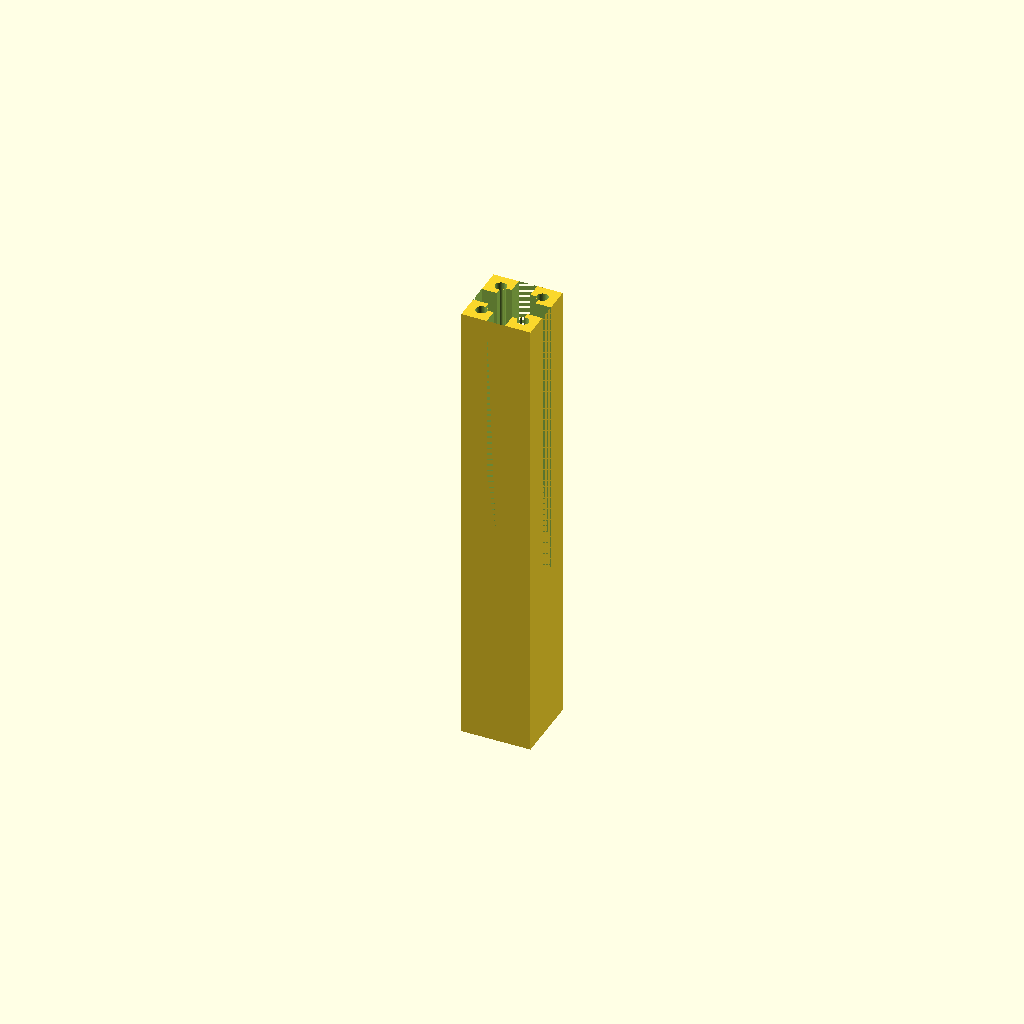
Cell 1: the model at its default parameters.
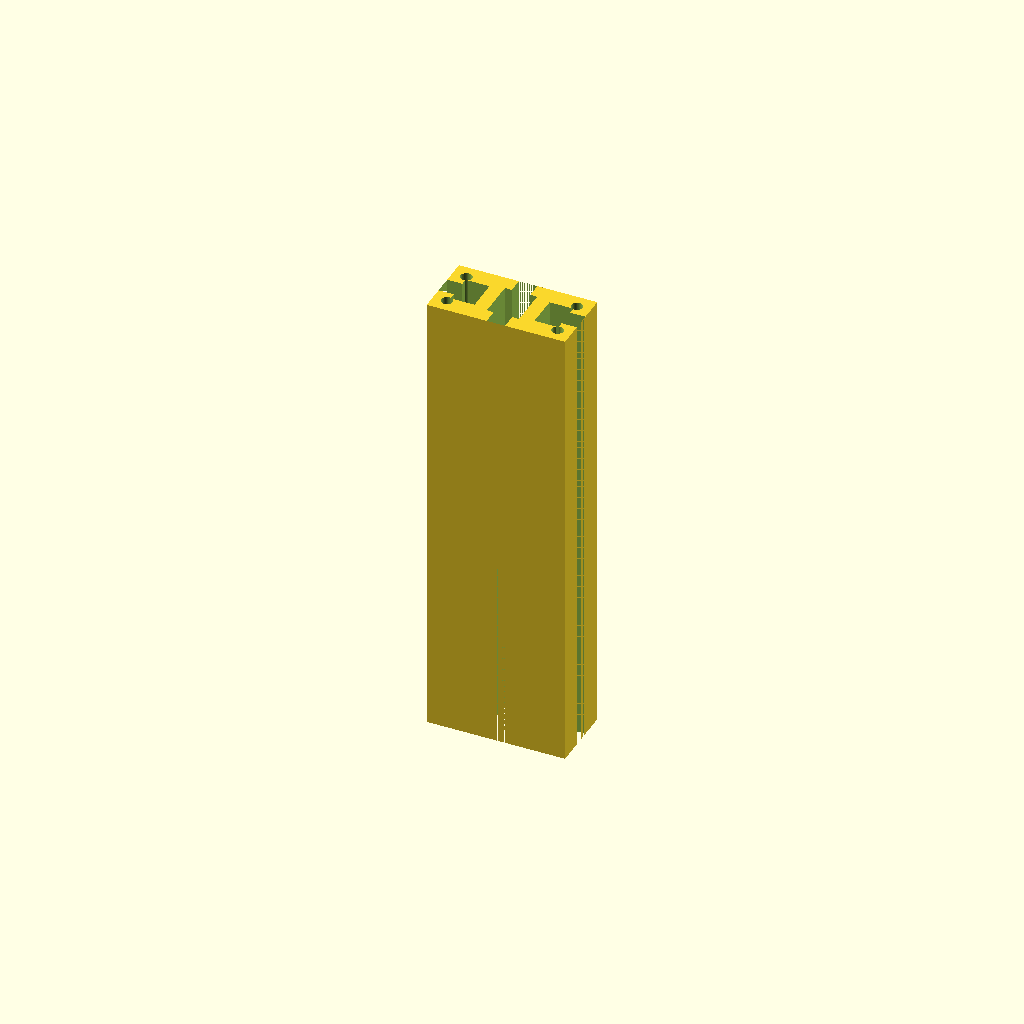
Cell 2 — profile_width_mm set to 30, the other parameters unchanged.
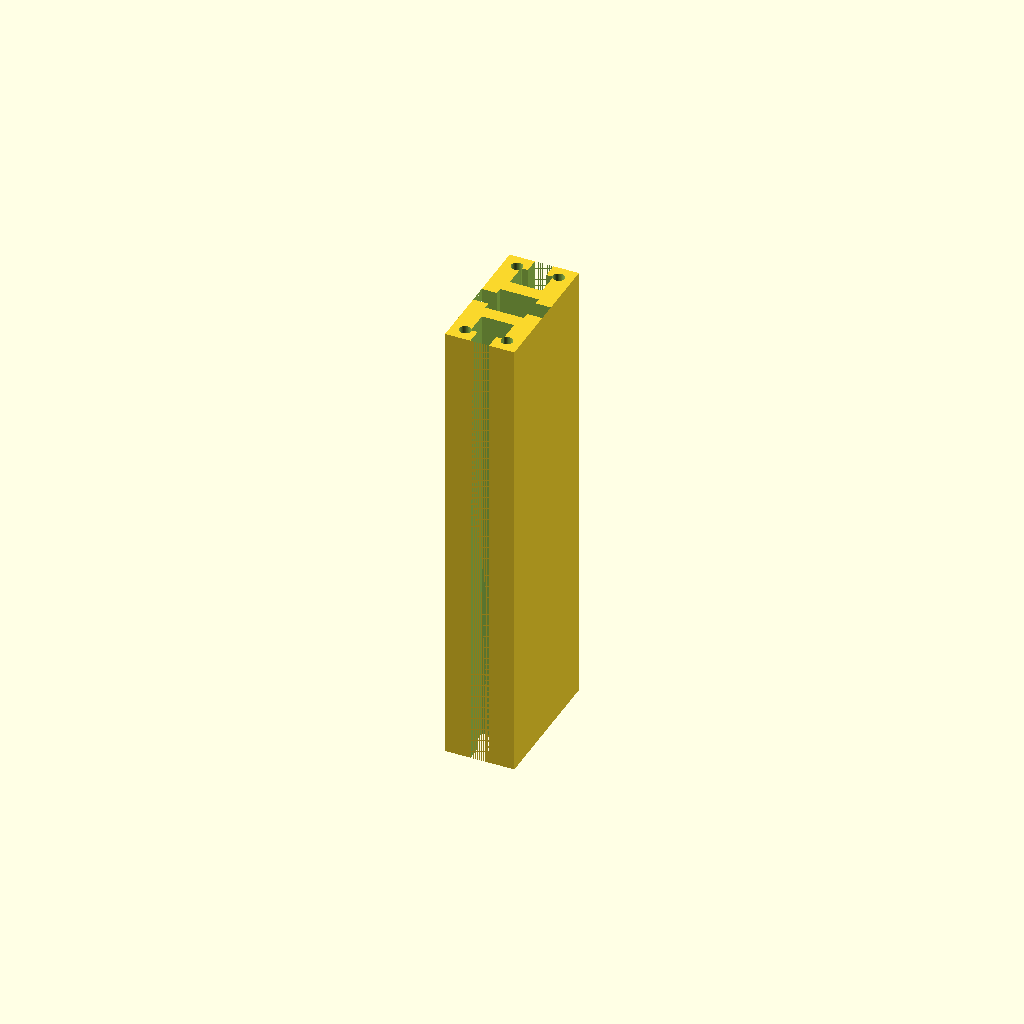
Cell 3 — profile_height_mm set to 30, the other parameters unchanged.
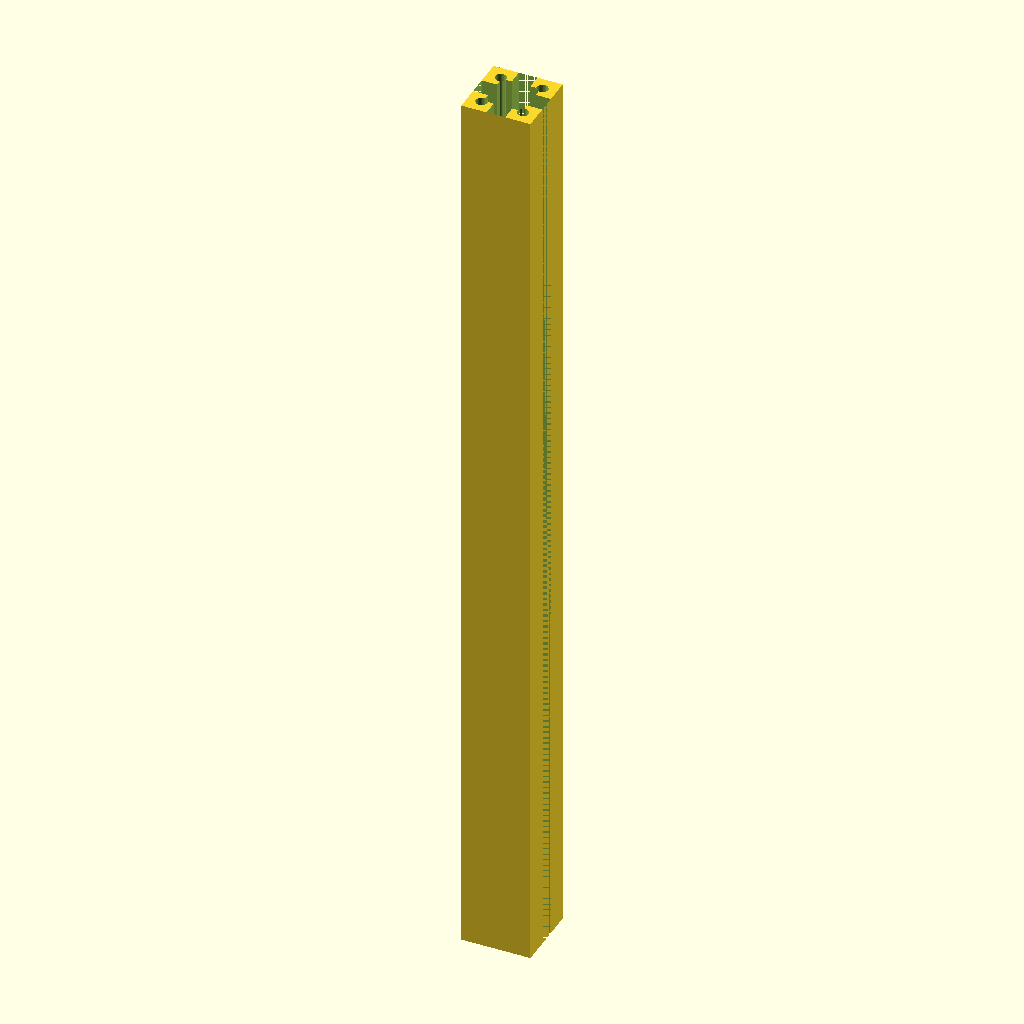
Cell 4: length_mm = 200 (everything else at default).
One fixed orthographic camera (rotation 55°, 0°, 25°; colour scheme Cornfield) for every cell.
The OpenSCAD source (results/nopscadlib/ablations/no_verification/scad/extrusion__E1515.scad):
// 15x15 aluminum extrusion profile, 100mm long (single connected solid)

profile_width_mm  = 15.0;
profile_height_mm = 15.0;
length_mm         = 100.0;

wall_thickness_mm       = 2.0;
slot_opening_mm         = 4.0;
slot_depth_mm           = 3.5;
slot_cavity_width_mm    = 7.0;
slot_cavity_depth_mm    = 5.0;
center_bore_diameter_mm = 5.0;

corner_relief_diameter_mm = 2.5;
corner_relief_offset_mm   = 3.0;

overlap_mm = 0.2;   // small overlap to avoid coincident faces
$fn = 64;

module extrusion_solid() {
    // Outer body
    difference() {
        cube([profile_width_mm, profile_height_mm, length_mm], center=true);

        // Center bore (through)
        cylinder(h=length_mm + 2*overlap_mm, r=center_bore_diameter_mm/2, center=true);

        // T-slot channels (4 sides), all positioned by formulas from dimensions
        union() {
            // X+ side
            translate([ profile_width_mm/2 - (slot_depth_mm + overlap_mm)/2, 0, 0])
                cube([slot_depth_mm + overlap_mm, slot_opening_mm, length_mm + 2*overlap_mm], center=true);
            translate([ profile_width_mm/2 - slot_depth_mm - (slot_cavity_depth_mm + overlap_mm)/2 + overlap_mm, 0, 0])
                cube([slot_cavity_depth_mm + overlap_mm, slot_cavity_width_mm, length_mm + 2*overlap_mm], center=true);

            // X- side
            translate([-profile_width_mm/2 + (slot_depth_mm + overlap_mm)/2, 0, 0])
                cube([slot_depth_mm + overlap_mm, slot_opening_mm, length_mm + 2*overlap_mm], center=true);
            translate([-profile_width_mm/2 + slot_depth_mm + (slot_cavity_depth_mm + overlap_mm)/2 - overlap_mm, 0, 0])
                cube([slot_cavity_depth_mm + overlap_mm, slot_cavity_width_mm, length_mm + 2*overlap_mm], center=true);

            // Y+ side
            translate([0,  profile_height_mm/2 - (slot_depth_mm + overlap_mm)/2, 0])
                cube([slot_opening_mm, slot_depth_mm + overlap_mm, length_mm + 2*overlap_mm], center=true);
            translate([0,  profile_height_mm/2 - slot_depth_mm - (slot_cavity_depth_mm + overlap_mm)/2 + overlap_mm, 0])
                cube([slot_cavity_width_mm, slot_cavity_depth_mm + overlap_mm, length_mm + 2*overlap_mm], center=true);

            // Y- side
            translate([0, -profile_height_mm/2 + (slot_depth_mm + overlap_mm)/2, 0])
                cube([slot_opening_mm, slot_depth_mm + overlap_mm, length_mm + 2*overlap_mm], center=true);
            translate([0, -profile_height_mm/2 + slot_depth_mm + (slot_cavity_depth_mm + overlap_mm)/2 - overlap_mm, 0])
                cube([slot_cavity_width_mm, slot_cavity_depth_mm + overlap_mm, length_mm + 2*overlap_mm], center=true);
        }

        // Corner relief holes (through)
        union() {
            for (sx = [-1, 1], sy = [-1, 1])
                translate([sx*(profile_width_mm/2 - corner_relief_offset_mm),
                           sy*(profile_height_mm/2 - corner_relief_offset_mm), 0])
                    cylinder(h=length_mm + 2*overlap_mm, r=corner_relief_diameter_mm/2, center=true);
        }
    }
}

extrusion_solid();
Customizer parameters (derived from the source; name, type, default, range or options):
profile_width_mm: number, default 15
profile_height_mm: number, default 15
length_mm: number, default 100
wall_thickness_mm: number, default 2
slot_opening_mm: number, default 4
slot_depth_mm: number, default 3.5
slot_cavity_width_mm: number, default 7
slot_cavity_depth_mm: number, default 5
center_bore_diameter_mm: number, default 5
corner_relief_diameter_mm: number, default 2.5
corner_relief_offset_mm: number, default 3
overlap_mm: number, default 0.2
